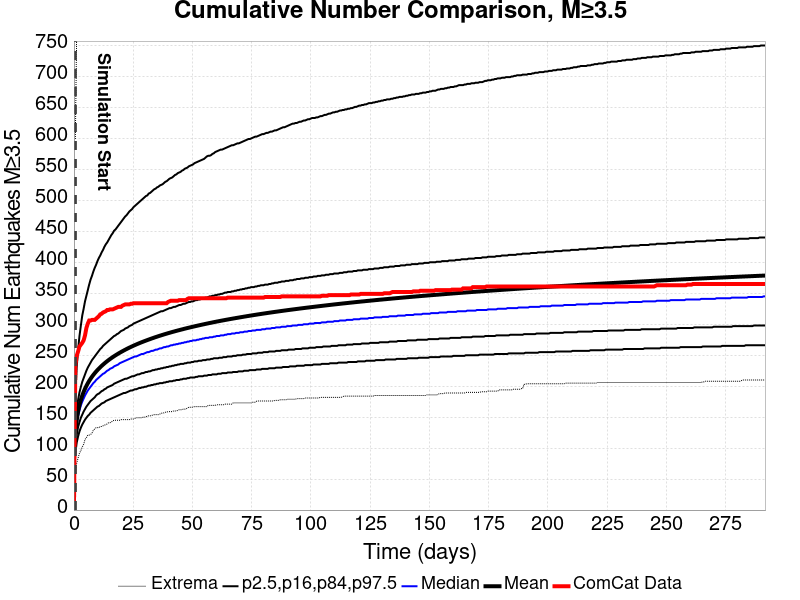

Values plotted in this chart, from the file beside it:
Time (days), ComCat Data, Simulation Mean, Simulation Median, Simulation Mode, Simulation Minimum, Simulation Maximum, 2.5 %-ile, 16 %-ile, 84 %-ile, 97.5 %-ile
0.0, 0.0, , , , , , , , , 
0.5845, 233.0, 122.3, 118, 117, 62, 599, 92, 104, 137, 186
1.169, 249.0, 145.2, 139, 133, 76, 773, 109, 122, 162, 231
1.753, 256.0, 159.3, 152, 149, 84, 851, 119, 134, 178, 259
2.338, 264.0, 169.7, 161, 157, 92, 903, 127, 142, 190, 281
2.922, 267.0, 178, 169, 165, 96, 934, 133, 149, 199, 298
3.507, 270.0, 184.8, 175, 172, 102, 1019, 138, 154, 207, 314
4.091, 274.0, 190.7, 180, 175, 106, 1068, 142, 159, 213, 325
4.676, 282.0, 195.9, 185, 180, 114, 1101, 146, 163, 219, 337
5.26, 294.0, 200.5, 189, 182, 117, 1126, 149, 167, 225, 346
5.845, 301.0, 204.7, 193, 186, 121, 1147, 152, 170, 230, 355
6.429, 306.0, 208.5, 196, 189, 121, 1165, 154, 173, 234, 364
7.014, 306.0, 211.9, 199, 191, 122, 1182, 157, 176, 238, 372
7.598, 307.0, 215.2, 202, 192, 124, 1196, 159, 178, 242, 378
8.183, 307.0, 218.2, 205, 197, 129, 1208, 161, 180, 245, 385
8.767, 307.0, 221, 207, 198, 131, 1234, 163, 182, 248, 391
9.351, 309.0, 223.6, 210, 203, 133, 1242, 165, 185, 251, 396
9.936, 311.0, 226.1, 212, 201, 133, 1257, 167, 187, 254, 402
10.52, 313.0, 228.4, 214, 204, 133, 1265, 168, 188, 257, 407
11.1, 316.0, 230.6, 216, 206, 135, 1274, 170, 190, 260, 411
11.69, 317.0, 232.7, 218, 203, 135, 1284, 172, 192, 262, 416
12.27, 319.0, 234.8, 220, 206, 136, 1292, 173, 193, 265, 420
12.86, 320.0, 236.7, 221, 212, 137, 1303, 174, 195, 267, 425
13.44, 321.0, 238.6, 223, 214, 138, 1308, 176, 196, 269, 429
14.03, 323.0, 240.4, 225, 213, 139, 1318, 177, 198, 271, 432
14.61, 323.0, 242.1, 226, 212, 141, 1323, 178, 199, 273, 436
15.2, 324.0, 243.8, 228, 222, 141, 1330, 179, 200, 275, 440
15.78, 324.0, 245.3, 229, 219, 142, 1335, 180, 201, 277, 444
16.37, 324.0, 246.9, 230, 227, 144, 1340, 181, 202, 279, 447
16.95, 325.0, 248.4, 232, 222, 145, 1344, 182, 204, 281, 451
17.53, 326.0, 249.8, 233, 225, 145, 1362, 183, 205, 282, 453
18.12, 327.0, 251.2, 234, 225, 145, 1373, 184, 206, 284, 456
18.7, 328.0, 252.6, 235, 230, 145, 1379, 185, 207, 285, 459
19.29, 328.0, 253.9, 237, 230, 145, 1386, 186, 208, 287, 462
19.87, 328.0, 255.2, 238, 230, 146, 1389, 187, 209, 289, 465
20.46, 330.0, 256.4, 239, 223, 146, 1390, 188, 210, 290, 468
21.04, 331.0, 257.6, 240, 235, 146, 1396, 189, 211, 291, 471
21.63, 332.0, 258.8, 241, 231, 146, 1402, 189, 212, 293, 474
22.21, 332.0, 260, 242, 234, 146, 1409, 190, 212, 294, 476
22.79, 332.0, 261.1, 243, 229, 146, 1415, 191, 213, 295, 479
23.38, 332.0, 262.2, 244, 238, 146, 1415, 192, 214, 297, 482
23.96, 333.0, 263.3, 245, 238, 147, 1420, 193, 215, 298, 484
24.55, 333.0, 264.3, 246, 235, 147, 1423, 193, 216, 299, 486
25.13, 334.0, 265.3, 247, 237, 147, 1434, 194, 216, 301, 489
25.72, 334.0, 266.4, 248, 234, 148, 1444, 195, 217, 302, 491
26.3, 334.0, 267.3, 248, 239, 149, 1449, 195, 218, 303, 493
26.89, 334.0, 268.3, 249, 240, 149, 1452, 196, 219, 304, 495
27.47, 334.0, 269.2, 250, 240, 149, 1455, 197, 219, 305, 497
28.05, 334.0, 270.1, 251, 242, 149, 1460, 197, 220, 306, 499
28.64, 334.0, 271, 252, 242, 149, 1463, 198, 221, 307, 501
29.22, 334.0, 271.9, 252, 238, 150, 1465, 198, 221, 308, 503
29.81, 334.0, 272.8, 253, 247, 150, 1466, 199, 222, 309, 505
30.39, 334.0, 273.6, 254, 247, 150, 1469, 199, 223, 310, 507
30.98, 334.0, 274.5, 255, 242, 152, 1477, 200, 223, 311, 508
31.56, 334.0, 275.3, 255, 247, 152, 1483, 201, 224, 312, 511
32.15, 334.0, 276.1, 256, 243, 152, 1491, 201, 224, 313, 512
32.73, 334.0, 276.9, 257, 247, 153, 1493, 202, 225, 314, 514
33.31, 334.0, 277.7, 257, 250, 153, 1498, 202, 226, 315, 516
33.9, 334.0, 278.4, 258, 241, 154, 1504, 203, 226, 316, 518
34.48, 334.0, 279.2, 259, 249, 154, 1510, 203, 227, 317, 519
... 440 more rows
